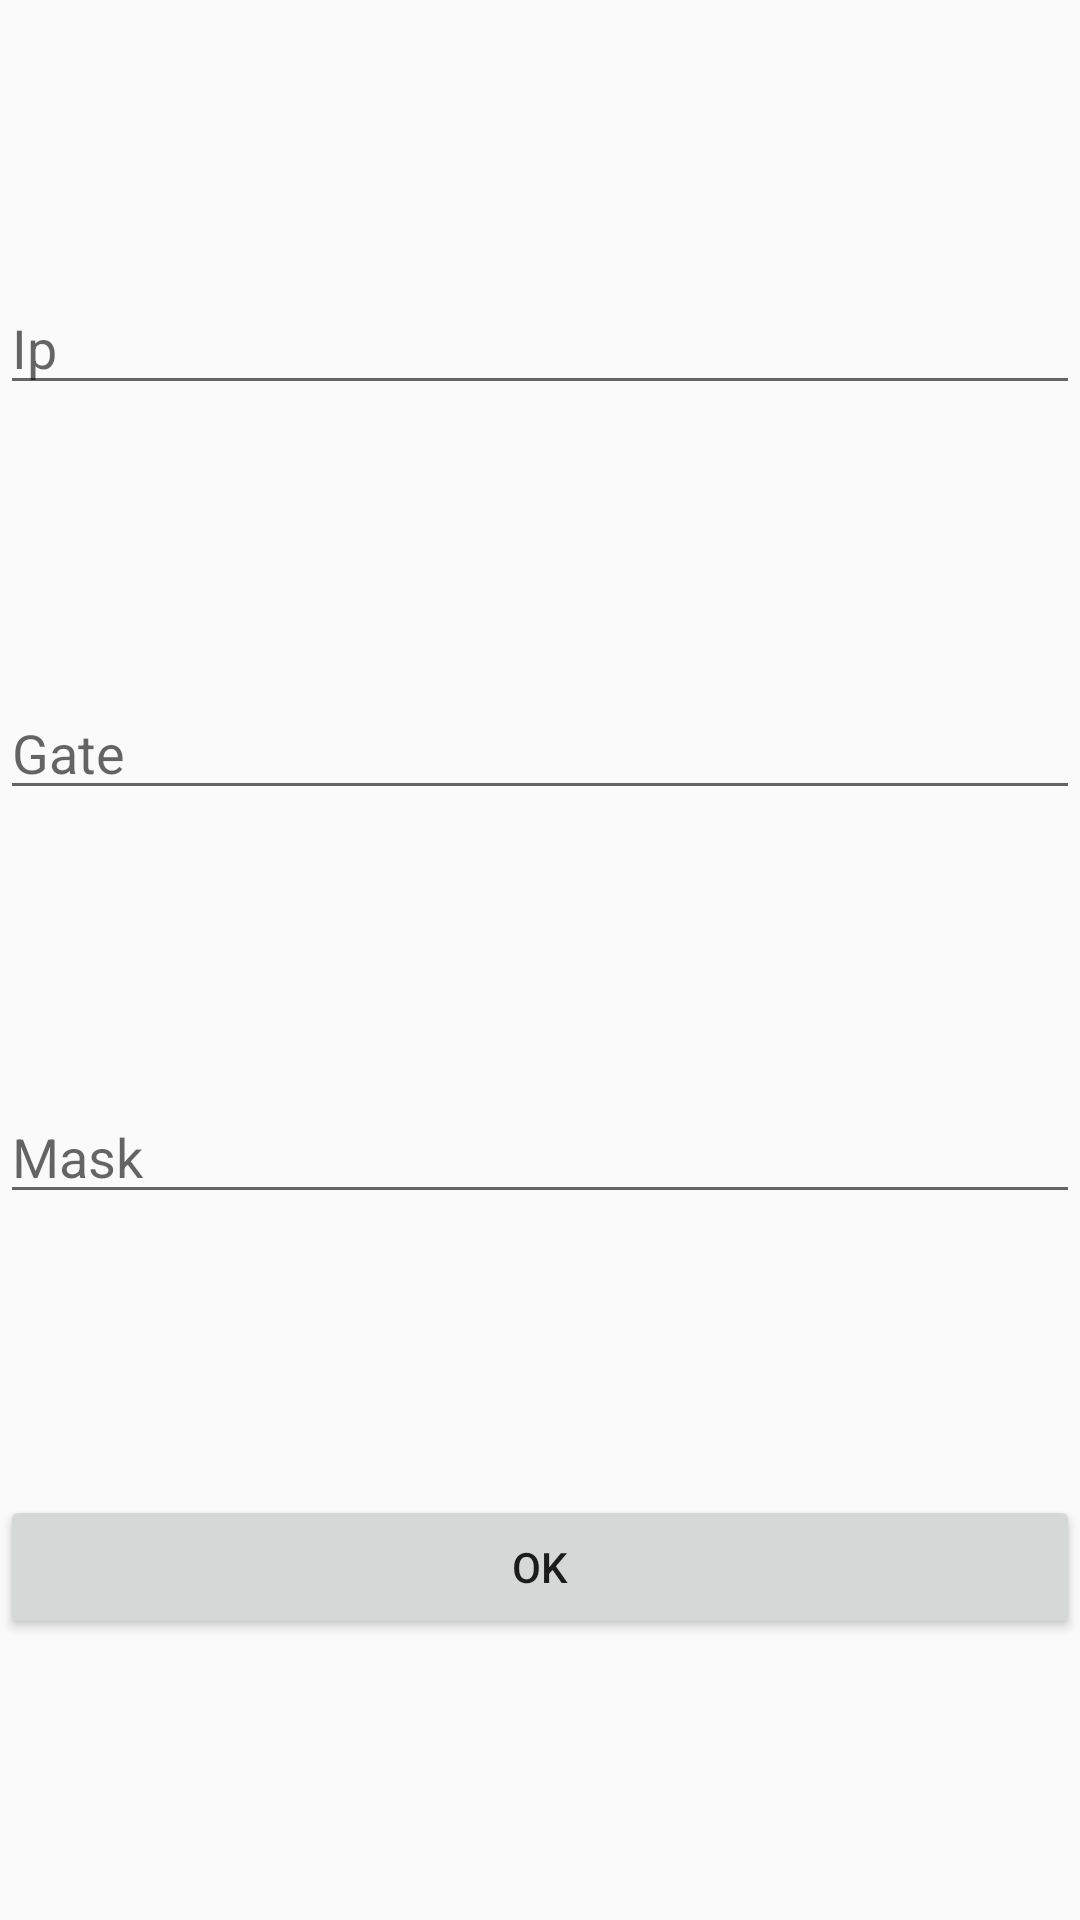

Reconstruct the res/layout file that produces this screen, plus the resources it refers to.
<!-- AndroidManifest.xml: application theme AppTheme -->
<!-- res/layout/add_new_ethernet_settings_dialog.xml -->
<androidx.constraintlayout.widget.ConstraintLayout xmlns:android="http://schemas.android.com/apk/res/android"
    xmlns:tools="http://schemas.android.com/tools"
    android:layout_width="match_parent"
    android:layout_height="match_parent"
    xmlns:app="http://schemas.android.com/apk/res-auto">

    <EditText
        android:id="@+id/add_ethernet_ip"
        android:layout_width="match_parent"
        android:layout_height="wrap_content"
        app:layout_constraintStart_toStartOf="parent"
        app:layout_constraintTop_toTopOf="parent"
        app:layout_constraintEnd_toEndOf="parent"
        app:layout_constraintBottom_toTopOf="@id/add_ethernet_gate"
        android:hint="Ip"
        android:digits=".1234567890" />
    <EditText
        android:id="@+id/add_ethernet_gate"
        android:layout_width="match_parent"
        android:layout_height="wrap_content"
        app:layout_constraintStart_toStartOf="parent"
        app:layout_constraintTop_toBottomOf="@id/add_ethernet_ip"
        app:layout_constraintEnd_toEndOf="parent"
        app:layout_constraintBottom_toTopOf="@id/add_ethernet_mask"
        android:hint="Gate"
        android:digits=".1234567890"
        />

    <EditText
        android:id="@+id/add_ethernet_mask"
        android:layout_width="match_parent"
        android:layout_height="wrap_content"
        app:layout_constraintStart_toStartOf="parent"
        app:layout_constraintTop_toBottomOf="@id/add_ethernet_gate"
        app:layout_constraintEnd_toEndOf="parent"
        app:layout_constraintBottom_toTopOf="@id/add_ethernet_settings"
        android:hint="Mask"
        android:digits=".1234567890"
        />

    <Button
        android:id="@+id/add_ethernet_settings"
        android:layout_width="match_parent"
        android:layout_height="wrap_content"
        android:text="Ok"
        app:layout_constraintStart_toStartOf="parent"
        app:layout_constraintEnd_toEndOf="parent"
        app:layout_constraintBottom_toBottomOf="parent"
        app:layout_constraintTop_toBottomOf="@id/add_ethernet_mask" />
</androidx.constraintlayout.widget.ConstraintLayout>
<!-- resources referenced by this layout -->
<resources>
  <style name="AppTheme" parent="Theme.AppCompat.Light.DarkActionBar">
          
          <item name="colorPrimary">@color/colorPrimary</item>
          <item name="colorPrimaryDark">@color/colorPrimaryDark</item>
          <item name="colorAccent">@color/colorAccent</item>
          <item name="windowActionBar">false</item>
          <item name="windowNoTitle">true</item>
  
      </style>
  <color name="colorPrimary">#008577</color>
  <color name="colorPrimaryDark">#00574B</color>
  <color name="colorAccent">#D81B60</color>
</resources>
